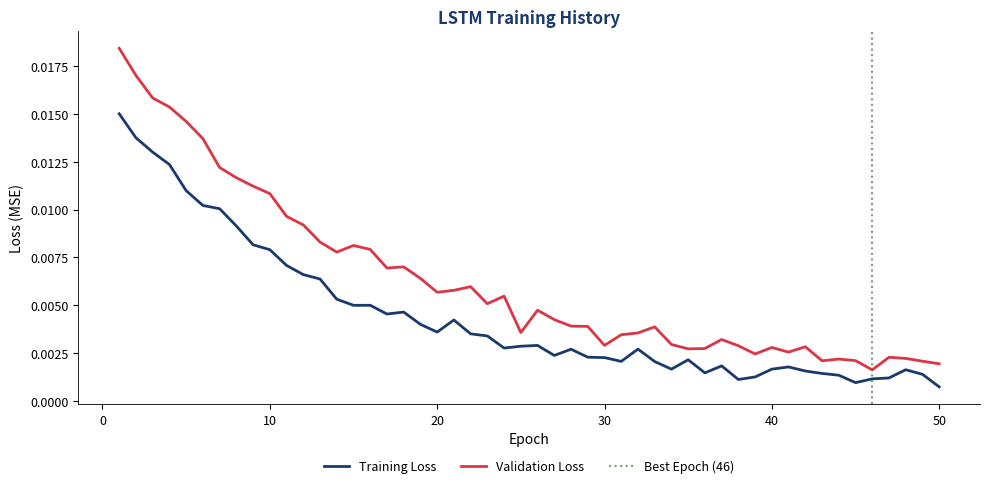

Recreate this plot in Python.
!pip install numpy pandas matplotlib -q

import numpy as np
import pandas as pd
import matplotlib.pyplot as plt
import warnings
warnings.filterwarnings('ignore')

COLORS = {'blue': '#1A3A6E', 'red': '#DC3545', 'green': '#2E7D32', 'orange': '#E67E22', 'gray': '#666666', 'purple': '#8E44AD'}
BLUE, RED, GREEN, ORANGE, GRAY, PURPLE = COLORS['blue'], COLORS['red'], COLORS['green'], COLORS['orange'], COLORS['gray'], COLORS['purple']
plt.rcParams.update({
    'figure.facecolor': 'none', 'axes.facecolor': 'none', 'savefig.facecolor': 'none',
    'savefig.transparent': True, 'axes.spines.top': False, 'axes.spines.right': False,
    'axes.grid': False, 'font.size': 10, 'axes.titlesize': 12, 'axes.labelsize': 10,
    'xtick.labelsize': 9, 'ytick.labelsize': 9, 'legend.fontsize': 9, 'figure.dpi': 150,
    'lines.linewidth': 1.2, 'axes.linewidth': 0.6, 'legend.facecolor': 'none',
    'legend.framealpha': 0, 'legend.edgecolor': 'none',
})
def save_chart(fig, name):
    fig.savefig(f'{name}.pdf', bbox_inches='tight', transparent=True, dpi=150)
    fig.savefig(f'{name}.png', bbox_inches='tight', transparent=True, dpi=150)
    print(f'Saved: {name}')

# Simulate LSTM training history
epochs = np.arange(1, 51)
np.random.seed(42)
train_loss = 0.015 * np.exp(-0.08 * epochs) + 0.001 + np.random.randn(50) * 0.0003
val_loss = 0.018 * np.exp(-0.07 * epochs) + 0.0015 + np.random.randn(50) * 0.0004

fig, ax = plt.subplots(figsize=(10, 5))
ax.plot(epochs, train_loss, color=BLUE, linewidth=2, label='Training Loss')
ax.plot(epochs, val_loss, color=RED, linewidth=2, label='Validation Loss')
best_epoch = np.argmin(val_loss) + 1
ax.axvline(x=best_epoch, color=GREEN, linestyle=':', linewidth=1.5, alpha=0.7, label=f'Best Epoch ({best_epoch})')
ax.set_xlabel('Epoch')
ax.set_ylabel('Loss (MSE)')
ax.set_title('LSTM Training History', fontweight='bold', color=BLUE)
ax.legend(loc='upper center', bbox_to_anchor=(0.5, -0.12), ncol=3, frameon=False)

plt.tight_layout()
save_chart(fig, 'ch8_case_lstm_training')
plt.show()